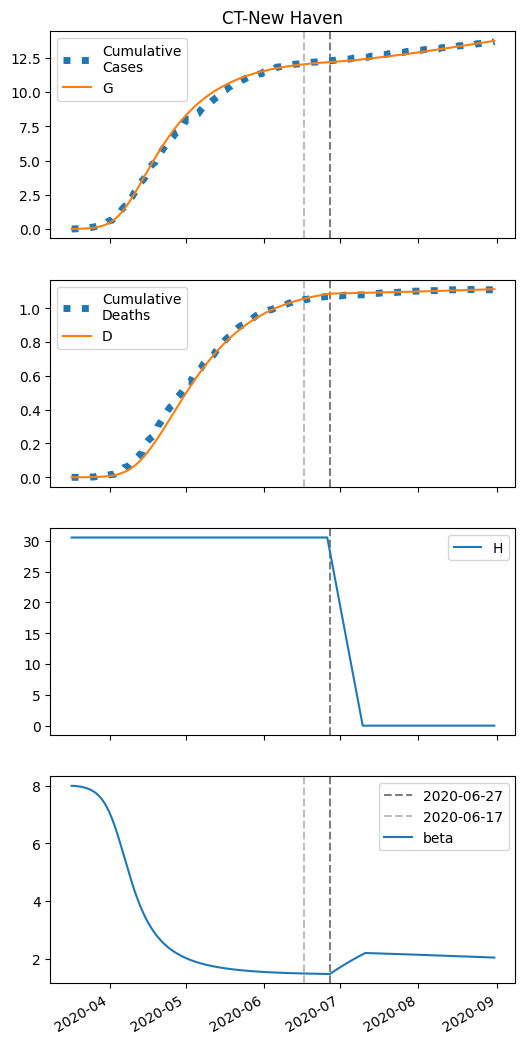

The data file committed next to this chart (first rows):
series, 2020-03-17, 2020-03-18, 2020-03-19, 2020-03-20, 2020-03-21, 2020-03-22, 2020-03-23, 2020-03-24, 2020-03-25, 2020-03-26, 2020-03-27, 2020-03-28, 2020-03-29, 2020-03-30, 2020-03-31, 2020-04-01, 2020-04-02, 2020-04-03, 2020-04-04, 2020-04-05, 2020-04-06, 2020-04-07, 2020-04-08
S, 42737, 42734, 42730, 42724, 42717, 42708, 42697, 42682, 42662, 42638, 42606, 42567, 42516, 42453, 42376, 42280, 42165, 42028, 41867, 41681, 41472, 41238, 40982
I, 8.0, 10.39, 13.49, 17.5, 22.69, 29.4, 38.06, 49.19, 63.46, 81.7, 104.9, 134.2, 170.9, 216.5, 272.5, 340.4, 421.4, 516.2, 625.1, 747.6, 882.3, 1027, 1179
IH, 0.0, 0.32, 0.528, 0.7249, 0.9547, 1.243, 1.613, 2.089, 2.701, 3.487, 4.493, 5.774, 7.395, 9.434, 11.97, 15.11, 18.92, 23.5, 28.9, 35.16, 42.25, 50.13, 58.69
IN, 0.4856, 0.9361, 1.499, 2.209, 3.111, 4.263, 5.739, 7.633, 10.07, 13.19, 17.19, 22.31, 28.84, 37.13, 47.58, 60.68, 76.94, 96.95, 121.3, 150.4, 184.9, 225.1, 271.1
D, 0.01, 0.01, 0.05761, 0.1362, 0.244, 0.386, 0.571, 0.8109, 1.122, 1.523, 2.042, 2.711, 3.57, 4.67, 6.073, 7.855, 10.1, 12.92, 16.41, 20.71, 25.94, 32.23, 39.69
R, 0.0, 0.03519, 0.263, 0.6356, 1.158, 1.861, 2.791, 4.014, 5.611, 7.691, 10.39, 13.88, 18.39, 24.17, 31.58, 41.02, 52.97, 68.01, 86.78, 110, 138.5, 173, 214.4
G, 8.0, 11.2, 15.34, 20.71, 27.67, 36.66, 48.27, 63.24, 82.47, 107.1, 138.5, 178.4, 228.6, 291.4, 369.3, 464.6, 579.8, 717.1, 878, 1063, 1273, 1507, 1762
H, 30533, 30533, 30533, 30533, 30533, 30533, 30533, 30533, 30533, 30533, 30533, 30533, 30533, 30533, 30533, 30533, 30533, 30533, 30533, 30533, 30533, 30533, 30533
beta, 7.988, 7.988, 7.979, 7.967, 7.951, 7.931, 7.905, 7.872, 7.83, 7.776, 7.708, 7.623, 7.518, 7.39, 7.236, 7.054, 6.843, 6.604, 6.34, 6.057, 5.76, 5.457, 5.155
